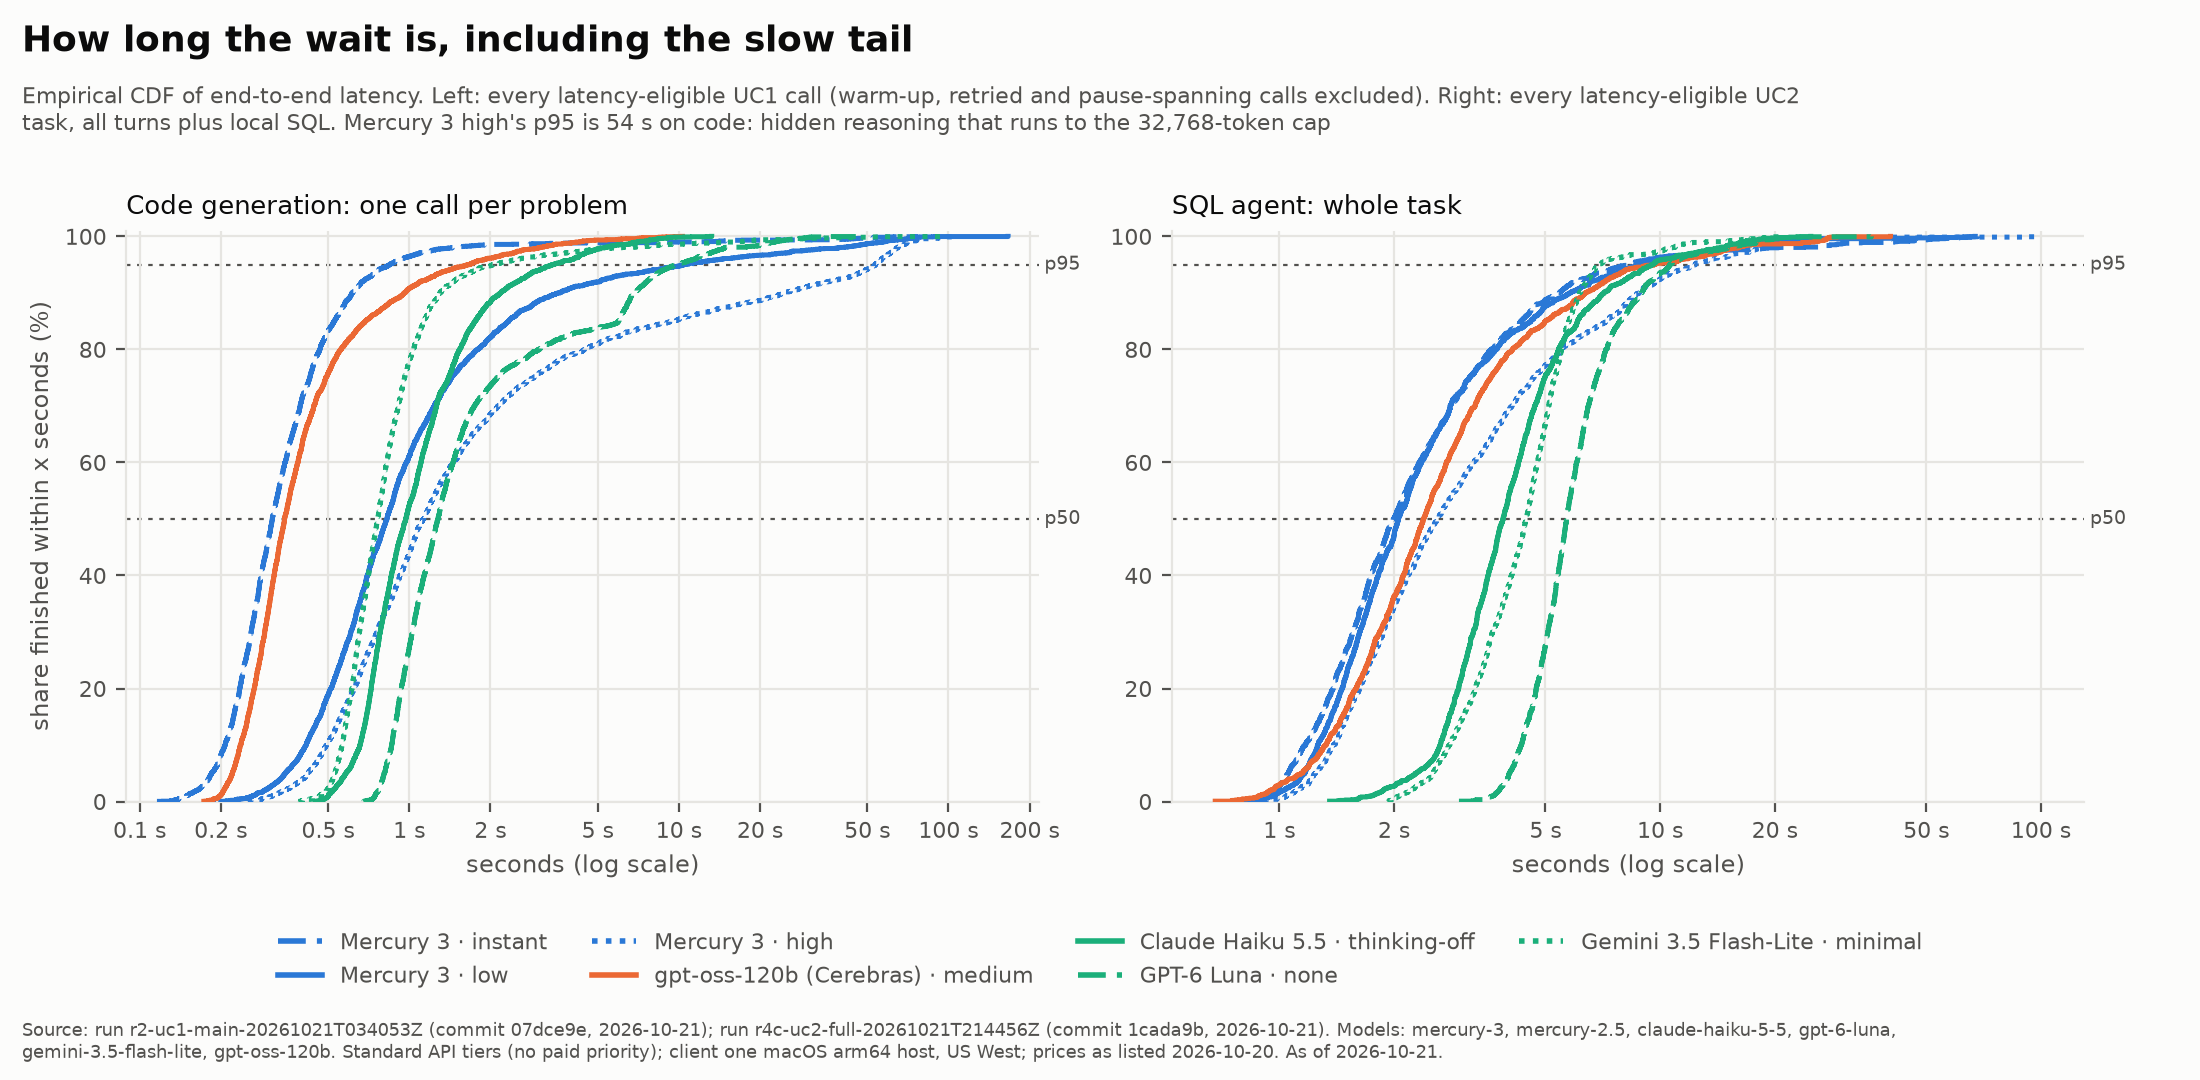

Values plotted in this chart, from the file beside it:
panel, arm, n, quantile, seconds
uc1, mercury-3:instant, 3164, 0.0100, 0.1489
uc1, mercury-3:instant, 3164, 0.0200, 0.1641
uc1, mercury-3:instant, 3164, 0.0300, 0.1740
uc1, mercury-3:instant, 3164, 0.0400, 0.1803
uc1, mercury-3:instant, 3164, 0.0500, 0.1849
uc1, mercury-3:instant, 3164, 0.0600, 0.1917
uc1, mercury-3:instant, 3164, 0.0700, 0.1963
uc1, mercury-3:instant, 3164, 0.0800, 0.1996
uc1, mercury-3:instant, 3164, 0.0900, 0.2036
uc1, mercury-3:instant, 3164, 0.1000, 0.2076
uc1, mercury-3:instant, 3164, 0.1100, 0.2108
uc1, mercury-3:instant, 3164, 0.1200, 0.2141
uc1, mercury-3:instant, 3164, 0.1300, 0.2176
uc1, mercury-3:instant, 3164, 0.1400, 0.2209
uc1, mercury-3:instant, 3164, 0.1500, 0.2230
uc1, mercury-3:instant, 3164, 0.1600, 0.2256
uc1, mercury-3:instant, 3164, 0.1700, 0.2276
uc1, mercury-3:instant, 3164, 0.1800, 0.2309
uc1, mercury-3:instant, 3164, 0.1900, 0.2338
uc1, mercury-3:instant, 3164, 0.2000, 0.2356
uc1, mercury-3:instant, 3164, 0.2100, 0.2377
uc1, mercury-3:instant, 3164, 0.2200, 0.2399
uc1, mercury-3:instant, 3164, 0.2300, 0.2419
uc1, mercury-3:instant, 3164, 0.2400, 0.2441
uc1, mercury-3:instant, 3164, 0.2500, 0.2476
uc1, mercury-3:instant, 3164, 0.2600, 0.2500
uc1, mercury-3:instant, 3164, 0.2700, 0.2528
uc1, mercury-3:instant, 3164, 0.2800, 0.2552
uc1, mercury-3:instant, 3164, 0.2900, 0.2575
uc1, mercury-3:instant, 3164, 0.3000, 0.2594
uc1, mercury-3:instant, 3164, 0.3100, 0.2615
uc1, mercury-3:instant, 3164, 0.3200, 0.2642
uc1, mercury-3:instant, 3164, 0.3300, 0.2669
uc1, mercury-3:instant, 3164, 0.3400, 0.2685
uc1, mercury-3:instant, 3164, 0.3500, 0.2713
uc1, mercury-3:instant, 3164, 0.3600, 0.2744
uc1, mercury-3:instant, 3164, 0.3700, 0.2762
uc1, mercury-3:instant, 3164, 0.3800, 0.2781
uc1, mercury-3:instant, 3164, 0.3900, 0.2801
uc1, mercury-3:instant, 3164, 0.4000, 0.2822
uc1, mercury-3:instant, 3164, 0.4100, 0.2851
uc1, mercury-3:instant, 3164, 0.4200, 0.2878
uc1, mercury-3:instant, 3164, 0.4300, 0.2909
uc1, mercury-3:instant, 3164, 0.4400, 0.2943
uc1, mercury-3:instant, 3164, 0.4500, 0.2964
uc1, mercury-3:instant, 3164, 0.4600, 0.2992
uc1, mercury-3:instant, 3164, 0.4700, 0.3024
uc1, mercury-3:instant, 3164, 0.4800, 0.3058
uc1, mercury-3:instant, 3164, 0.4900, 0.3081
uc1, mercury-3:instant, 3164, 0.5000, 0.3106
uc1, mercury-3:instant, 3164, 0.5100, 0.3143
uc1, mercury-3:instant, 3164, 0.5200, 0.3173
uc1, mercury-3:instant, 3164, 0.5300, 0.3207
uc1, mercury-3:instant, 3164, 0.5400, 0.3243
uc1, mercury-3:instant, 3164, 0.5500, 0.3277
uc1, mercury-3:instant, 3164, 0.5600, 0.3311
uc1, mercury-3:instant, 3164, 0.5700, 0.3348
uc1, mercury-3:instant, 3164, 0.5800, 0.3387
uc1, mercury-3:instant, 3164, 0.5900, 0.3421
uc1, mercury-3:instant, 3164, 0.6000, 0.3464
... 1,354 more rows
